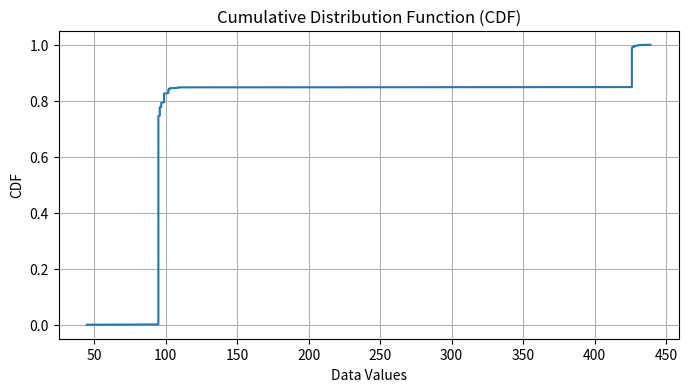

The script that saved this image:
import numpy as np

import matplotlib.pyplot as plt

def plot_cdf(data):
    # Sort the data
    data_sorted = np.sort(data)
    
    # Calculate the CDF values
    cdf = np.arange(1, len(data_sorted) + 1) / len(data_sorted)
    
    # Plot the CDF
    plt.figure(figsize=(8, 4))
    plt.plot(data_sorted, cdf)
    plt.xlabel('Data Values')
    plt.ylabel('CDF')
    plt.title('Cumulative Distribution Function (CDF)')
    plt.grid(True)
    plt.savefig("CDF.png")
    plt.show()

# Example usage
data = [95, 95, 426, 95, 95, 426, 95, 95, 95, 95, 95, 95, 95, 426, 95, 95, 426, 95, 95, 
        95, 95, 95, 95, 95, 426, 95, 95, 426, 95, 95, 99, 95, 95, 95, 95, 426, 95, 95, 
        426, 95, 95, 95, 95, 95, 95, 95, 426, 95, 95, 426, 99, 95, 102, 95, 95, 95, 95, 
        426, 95, 95, 426, 95, 95, 95, 95, 95, 95, 95, 426, 95, 95, 426, 99, 95, 95, 102, 
        426, 97, 95, 439, 95, 95, 95, 95, 95, 95, 95, 426, 95, 95, 95, 95, 95, 95, 95, 
        95, 95, 95, 426, 99, 95, 102, 101, 95, 97, 95, 426, 95, 95, 95, 95, 98, 95, 102, 
        426, 97, 95, 426, 95, 95, 95, 95, 95, 95, 95, 426, 95, 95, 426, 95, 95, 95, 95, 
        97, 95, 96, 426, 96, 95, 426, 95, 95, 95, 95, 95, 95, 95, 426, 99, 95, 426, 95, 
        95, 95, 95, 95, 95, 95, 426, 95, 95, 426, 95, 95, 95, 95, 95, 95, 99, 426, 102, 
        95, 428, 95, 95, 95, 95, 95, 95, 95, 426, 95, 95, 426, 95, 95, 95, 95, 95, 95, 97, 
        426, 96, 95, 427, 95, 95, 95, 95, 95, 95, 95, 426, 95, 95, 431, 95, 95, 95, 95, 
        95, 95, 95, 426, 95, 95, 426, 95, 95, 95, 95, 95, 95, 95, 426, 99, 95, 102, 95, 
        95, 95, 95, 95, 95, 95, 426, 95, 95, 95, 95, 95, 95, 95, 95, 95, 95, 426, 99, 95, 
        96, 95, 95, 95, 95, 95, 95, 95, 426, 95, 95, 95, 95, 95, 95, 95, 95, 95, 97, 426, 
        96, 95, 96, 95, 95, 95, 95, 95, 95, 95, 426, 95, 95, 99, 95, 95, 95, 95, 95, 95, 95, 
        426, 95, 95, 95, 95, 95, 95, 95, 95, 95, 95, 426, 99, 95, 102, 95, 95, 95, 95, 426, 
        95, 95, 426, 95, 95, 95, 95, 95, 95, 95, 426, 95, 95, 426, 99, 95, 96, 95, 95, 95, 
        95, 426, 95, 95, 426, 95, 95, 95, 95, 95, 95, 95, 426, 95, 97, 426, 96, 95, 96, 95, 
        95, 95, 95, 426, 95, 95, 426, 95, 95, 95, 95, 426, 95, 95, 426, 95, 95, 95, 95, 103, 
        95, 109, 426, 103, 95, 428, 95, 95, 95, 95, 95, 95, 95, 426, 95, 95, 95, 95, 95, 95, 
        95, 95, 95, 97, 426, 96, 95, 96, 95, 95, 95, 95, 95, 95, 95, 426, 95, 95, 95, 95, 95, 
        95, 95, 426, 95, 95, 426, 95, 103, 95, 109, 95, 103, 95, 426, 95, 95, 95, 95, 95, 95, 
        95, 95, 95, 95, 426, 95, 95, 95, 95, 95, 95, 99, 426, 96, 95, 426, 95, 95, 95, 95, 95, 
        95, 95, 426, 95, 95, 426, 95, 95, 95, 95, 97, 95, 96, 426, 96, 95, 426, 95, 95, 95, 
        95, 95, 95, 95, 426, 99, 95, 426, 95, 95, 95, 95, 95, 95, 95, 426, 95, 95, 426, 95, 
        95, 95, 95, 95, 95, 99, 426, 102, 95, 428, 95, 95, 95, 95, 95, 95, 95, 426, 95, 95, 
        426, 95, 95, 95, 95, 95, 95, 97, 426, 96, 95, 427, 95, 95, 95, 95, 95, 95, 95, 426, 
        95, 95, 431, 95, 95, 95, 95, 95, 95, 95, 426, 95, 95, 426, 95, 95, 95, 95, 95, 95, 
        95, 426, 99, 95, 102, 95, 95, 95, 95, 95, 95, 95, 426, 95, 95, 95, 95, 95, 95, 95, 95, 
        95, 95, 426, 99, 95, 96, 95, 95, 95, 95, 95, 95, 95, 426, 95, 95, 95, 95, 95, 95, 95, 
        95, 95, 97, 426, 96, 95, 96, 95, 95, 95, 95, 95, 95, 95, 426, 95, 95, 99, 95, 95, 95, 
        95, 95, 95, 95, 426, 95, 95, 95, 95, 95, 95, 95, 95, 95, 95, 426, 99, 95, 102, 95, 95, 
        95, 95, 426, 95, 95, 426, 95, 95, 95, 95, 95, 95, 95, 426, 95, 95, 426, 99, 95, 96, 
        95, 95, 95, 95, 426, 95, 95, 426, 95, 95, 95, 95, 95, 95, 95, 426, 95, 97, 426, 96, 
        95, 96, 95, 95, 95, 95, 426, 95, 95, 426, 95, 95, 99, 95, 95, 95, 95, 426, 95, 95, 426, 
        95, 95, 95, 95, 95, 95, 95, 426, 95, 95, 426, 99, 95, 102, 95, 95, 95, 95, 426, 95, 
        95, 426, 95, 95, 95, 95, 95, 95, 95, 426, 95, 95, 426, 99, 95, 96, 95, 95, 95, 95, 426, 
        95, 95, 95, 95, 95, 95, 95, 95, 95, 95, 426, 95, 97, 95, 96, 95, 96, 95, 95, 95, 95, 
        426, 95, 95, 95, 95, 95, 99, 95, 95, 95, 95, 426, 95, 95, 95, 95, 95, 95, 95, 95, 95, 
        95, 426, 95, 95, 95, 99, 95, 102, 95, 95, 95, 95, 426, 95, 95, 95, 95, 95, 95, 95, 95, 
        95, 95, 426, 95, 95, 95, 99, 95, 96, 95, 95, 95, 95, 426, 95, 95, 95, 95, 95, 95, 95, 
        95, 95, 95, 426, 95, 97, 95, 96, 95, 96, 95, 426, 95, 95, 426, 95, 95, 95, 95, 95, 99, 
        95, 426, 95, 95, 426, 95, 95, 95, 95, 95, 95, 95, 426, 95, 95, 426, 95, 95, 95, 99, 95, 
        102, 95, 426, 95, 95, 426, 95, 95, 95, 95, 95, 95, 95, 426, 95, 95, 426, 95, 95, 95, 
        99, 95, 96, 95, 426, 95, 95, 426, 95, 95, 95, 95, 95, 95, 95, 426, 95, 95, 426, 95, 97, 
        95, 96, 95, 96, 95, 426, 95, 95, 426, 95, 95, 95, 95, 95, 99, 95, 426, 95, 95, 426, 45, 
        95, 95, 95, 99, 95, 97, 95, 108, 95, 426, 95, 95, 95, 95, 95, 95, 95, 95, 95, 95, 426, 
        95, 95, 95, 95, 95, 95, 99, 426, 102, 95, 426, 95, 95, 95, 95, 95, 95, 95, 426, 95, 95, 
        426, 95, 95, 95, 95, 95, 95, 99, 426, 96, 95, 427, 95, 95, 95, 95, 95, 95, 95, 426, 95, 
        95, 430, 95, 95, 95, 95, 95, 95, 95, 426]
plot_cdf(data)